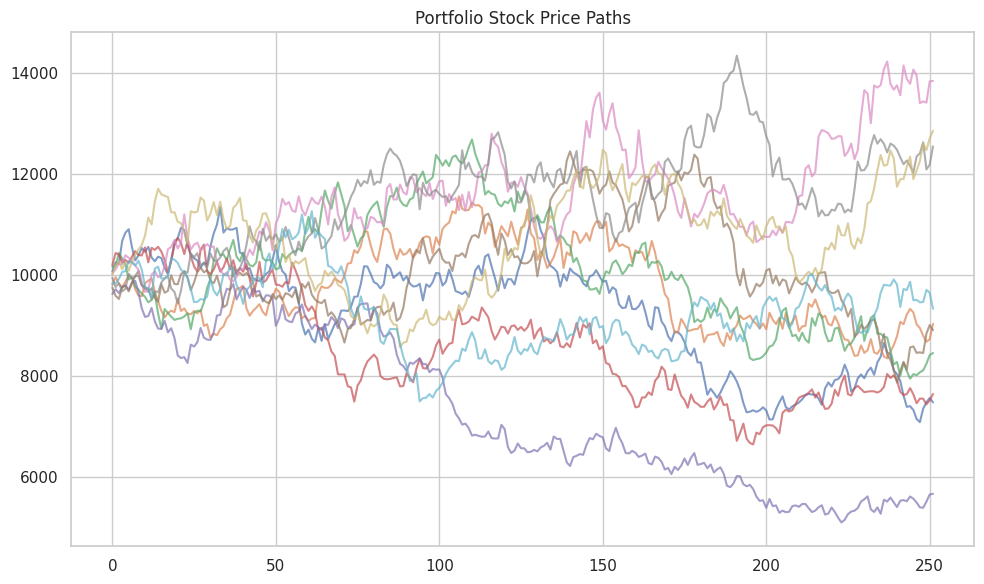
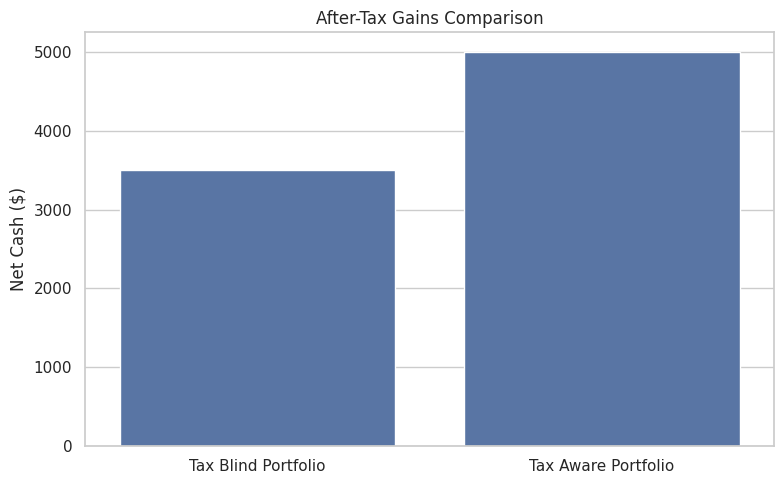

Write the Python code that produced these figures, in order. (Note: this script raises an exception after producing the figures.)
# Requires: numpy>=1.24, pandas>=2.0, scikit-learn>=1.3, matplotlib>=3.7, seaborn>=0.13

import numpy as np
import pandas as pd
import matplotlib.pyplot as plt
import seaborn as sns

sns.set_theme(style="whitegrid")

RANDOM_SEED = 42
RNG = np.random.default_rng(RANDOM_SEED)
plt.rcParams["figure.figsize"] = (10, 6)

print("Environment ready.")


n_stocks = 10
days = 252
initial_value = 10000 # $10k in each stock

# Generate random daily returns
returns = RNG.normal(0.0005, 0.02, (days, n_stocks))
price_paths = initial_value * np.exp(np.cumsum(returns, axis=0))

df_prices = pd.DataFrame(price_paths, columns=[f'Stock_{i}' for i in range(n_stocks)])
df_prices.plot(legend=False, alpha=0.7, title='Portfolio Stock Price Paths')
plt.tight_layout()
plt.show()
plt.close()

final_values = df_prices.iloc[-1]
gains_losses = final_values - initial_value

df_status = pd.DataFrame({
    'Initial': [initial_value] * n_stocks,
    'Current': final_values,
    'Gain/Loss': gains_losses
})

print("Portfolio Year-End Status:")
print(df_status.sort_values('Gain/Loss'))

# --- Baseline: manual extraction (no automation) ---
print("Baseline: without automation, each document must be read and keyed manually.")
print("Any automated approach that achieves >80% field accuracy saves significant time.")

tax_rate = 0.30 # Assume 30% tax on gains
external_gains = 5000

# Scenario A: Do Nothing
tax_a = external_gains * tax_rate

# Scenario B: Harvest Losses
total_harvestable_loss = abs(df_status[df_status['Gain/Loss'] < 0]['Gain/Loss'].sum())
net_gain_b = max(0, external_gains - total_harvestable_loss)
tax_b = net_gain_b * tax_rate

tax_savings = tax_a - tax_b
tax_alpha = tax_savings / (n_stocks * initial_value)

print(f"Initial Tax Bill: ${tax_a:,.2f}")
print(f"New Tax Bill (after harvesting): ${tax_b:,.2f}")
print(f"Total Savings: ${tax_savings:,.2f}")
print(f"Tax Alpha (Extra Return): {tax_alpha:.2%}")

labels = ['Tax Blind Portfolio', 'Tax Aware Portfolio']
values = [external_gains * (1-tax_rate), external_gains - tax_b]

plt.figure(figsize=(8, 5))
sns.barplot(x=labels, y=values)
plt.title('After-Tax Gains Comparison')
plt.ylabel('Net Cash ($)')
plt.tight_layout()
plt.show()
plt.close()

# --- Scenario: process a new document ---
print("Operational demonstration — field extraction:\n")
new_doc = "Invoice #2055. Vendor: Wayne Enterprises. Date: 2024-06-15. Total: $8750.00"
result = extract_info(new_doc)
print(f"  Raw: {new_doc}")
print(f"  Vendor: {result[0]}  Date: {result[1]}  Amount: ${result[2]:,.2f}")
print("\nExtracted fields would auto-populate the accounts-payable system.")
